Dataset: Image-classification (GitHub, mskcsetce/Image-classification). Classes: hydrangea, nature.

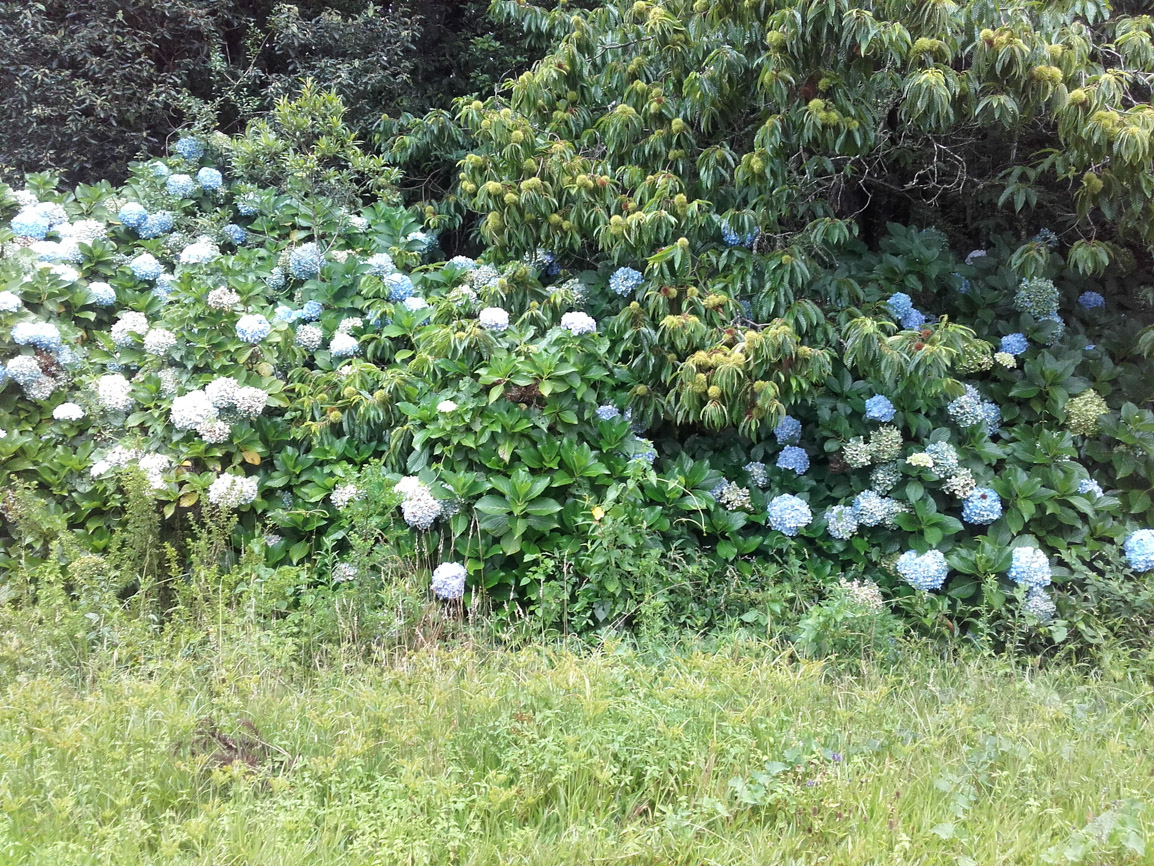
Label: hydrangea

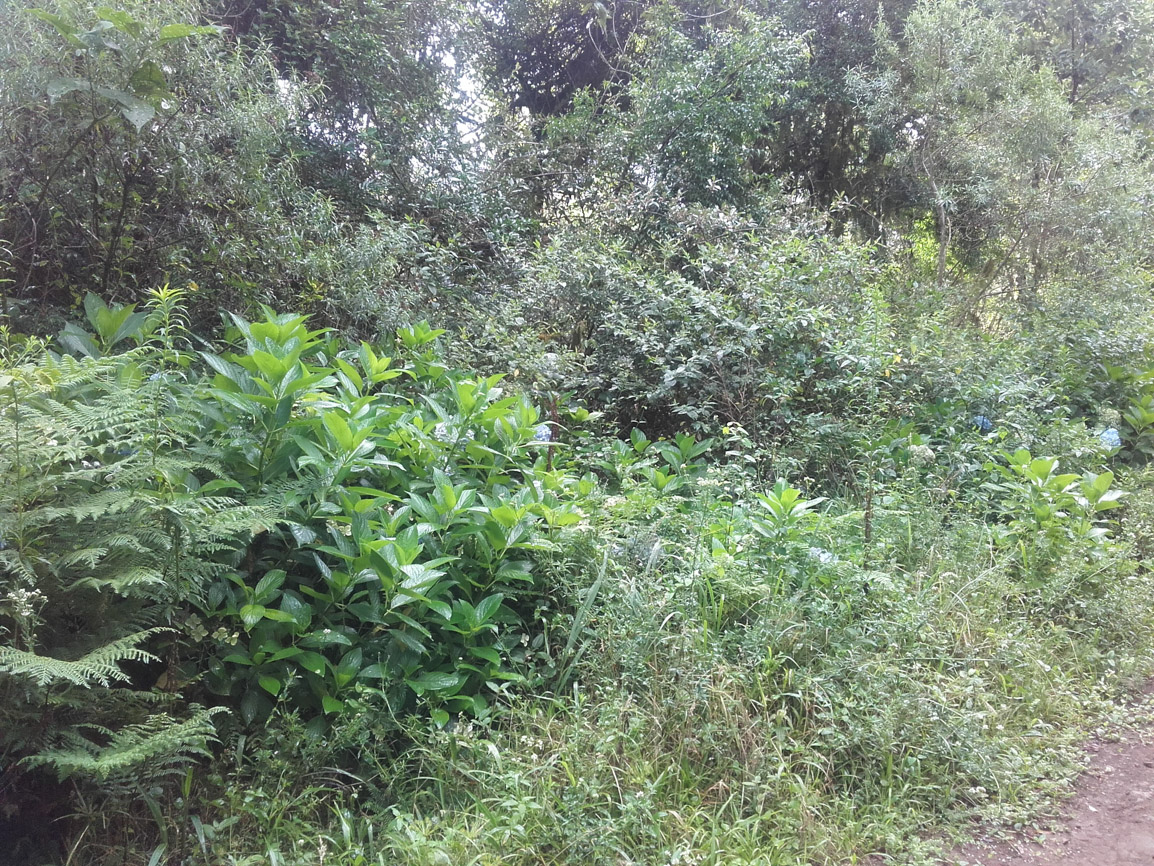
Label: nature

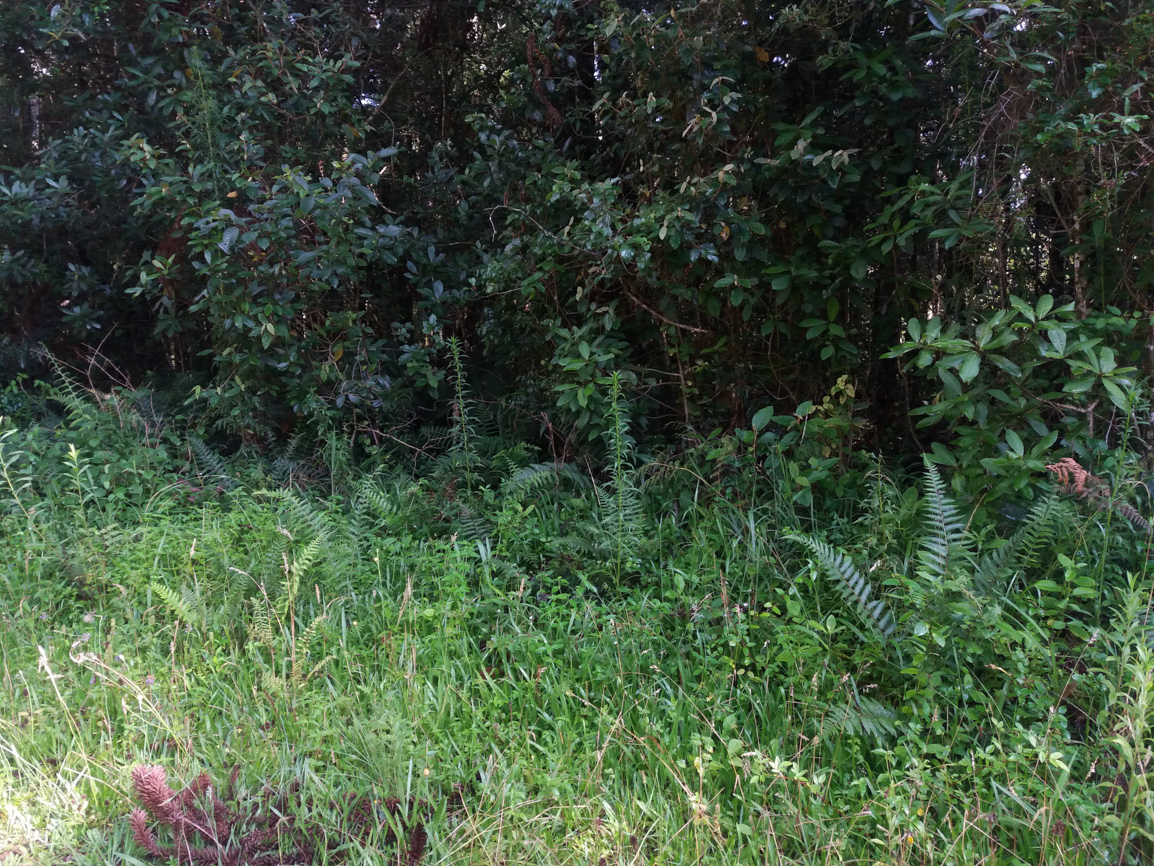
Label: nature

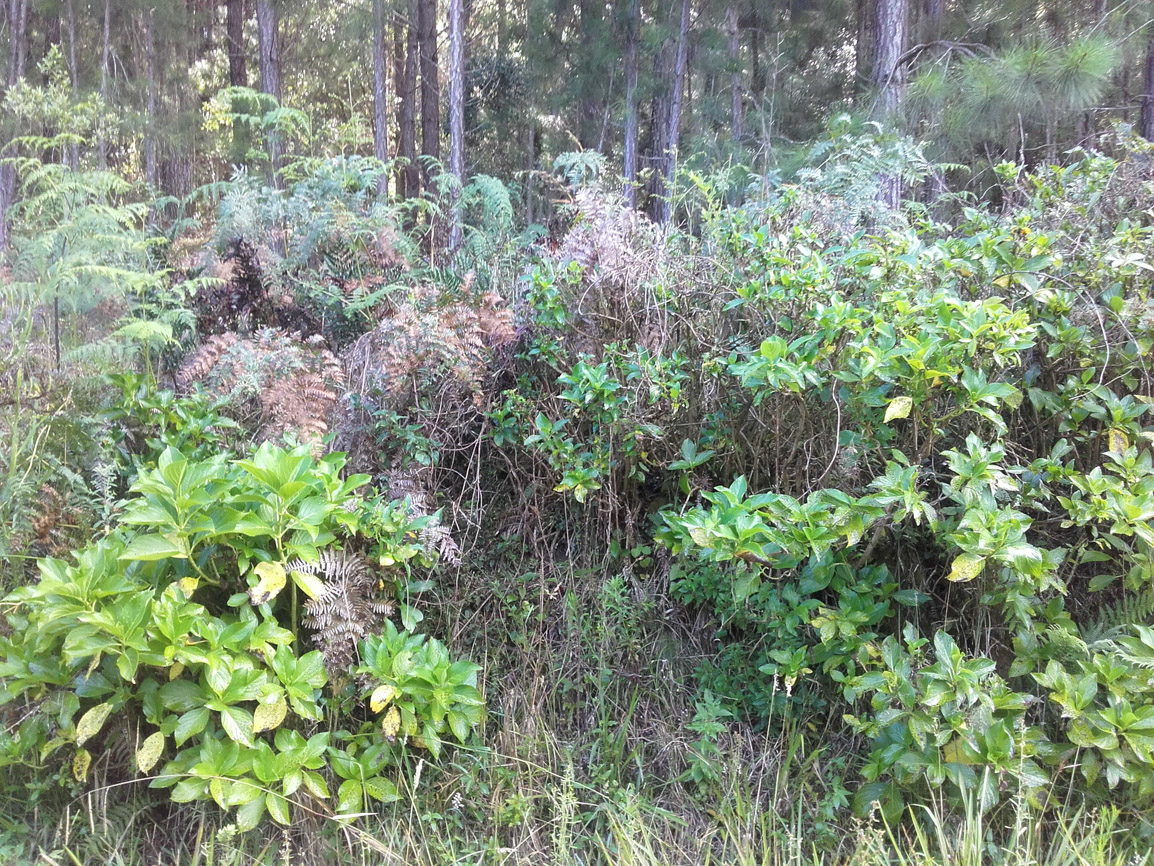
Label: nature

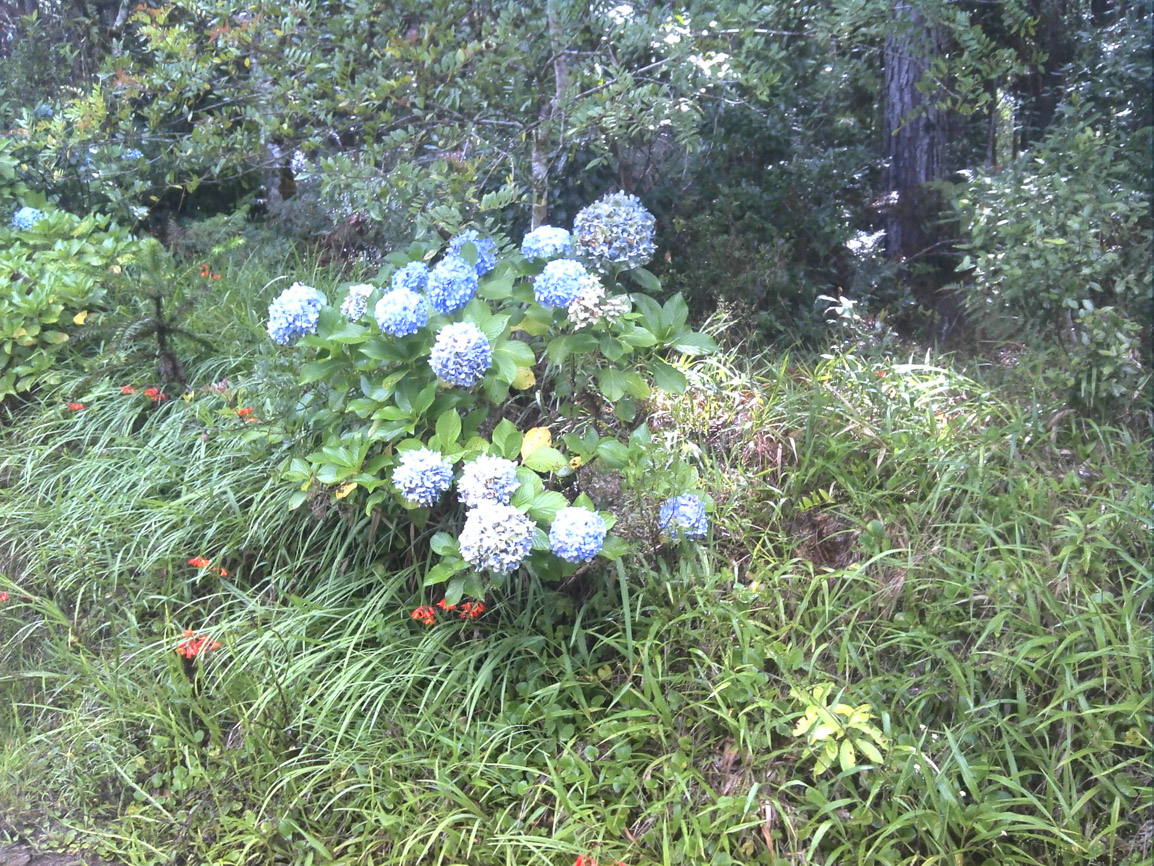
Label: hydrangea

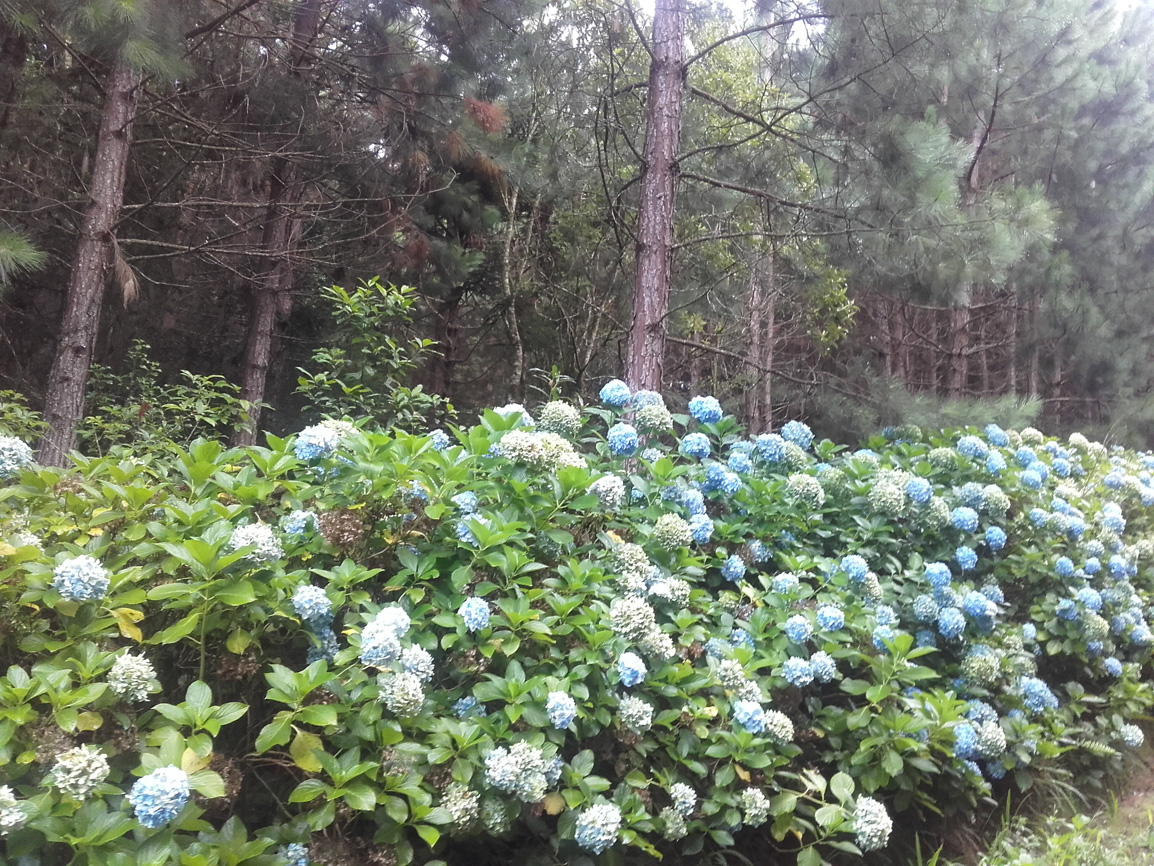
Label: hydrangea
